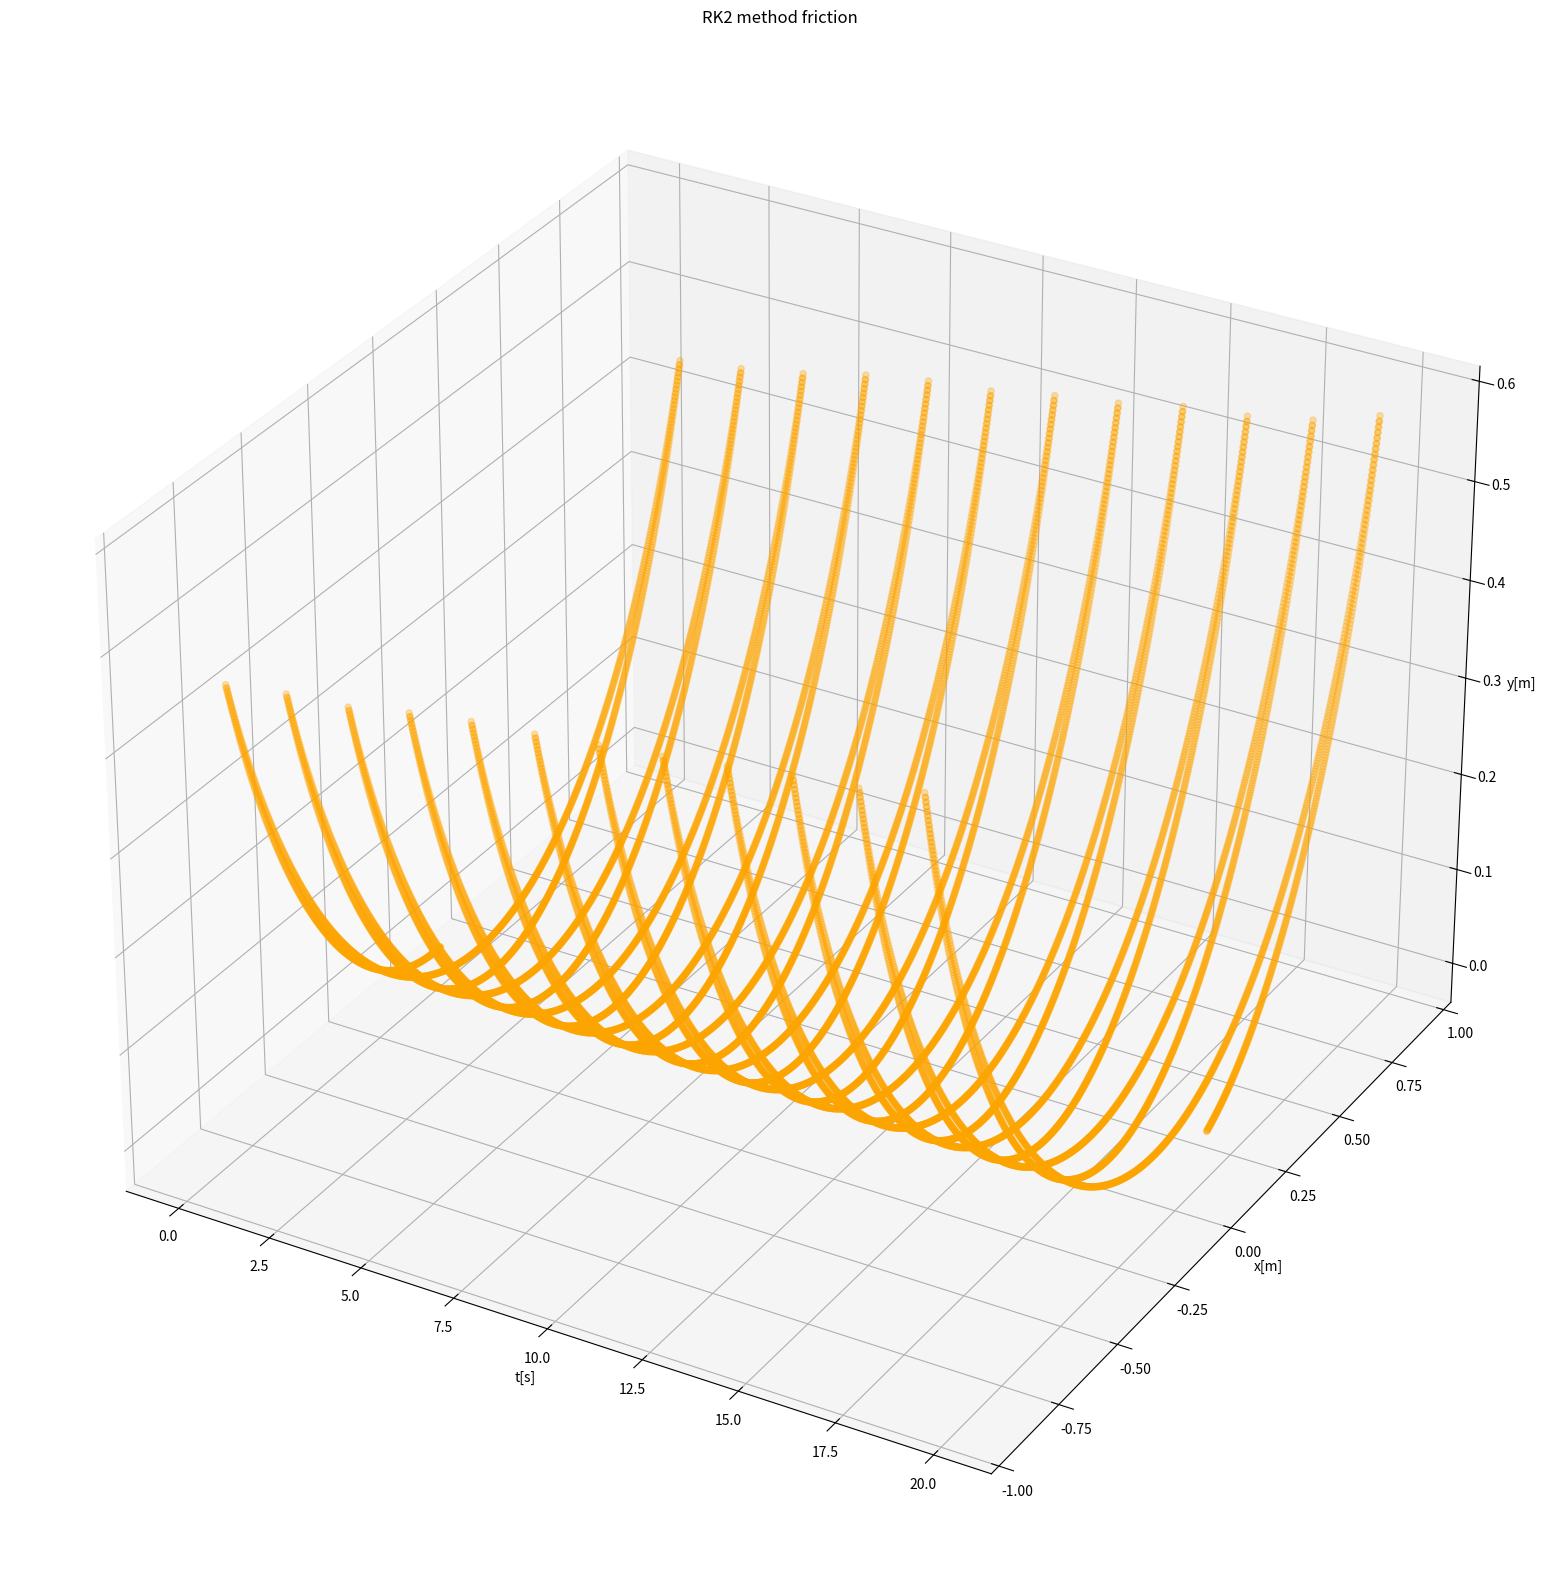
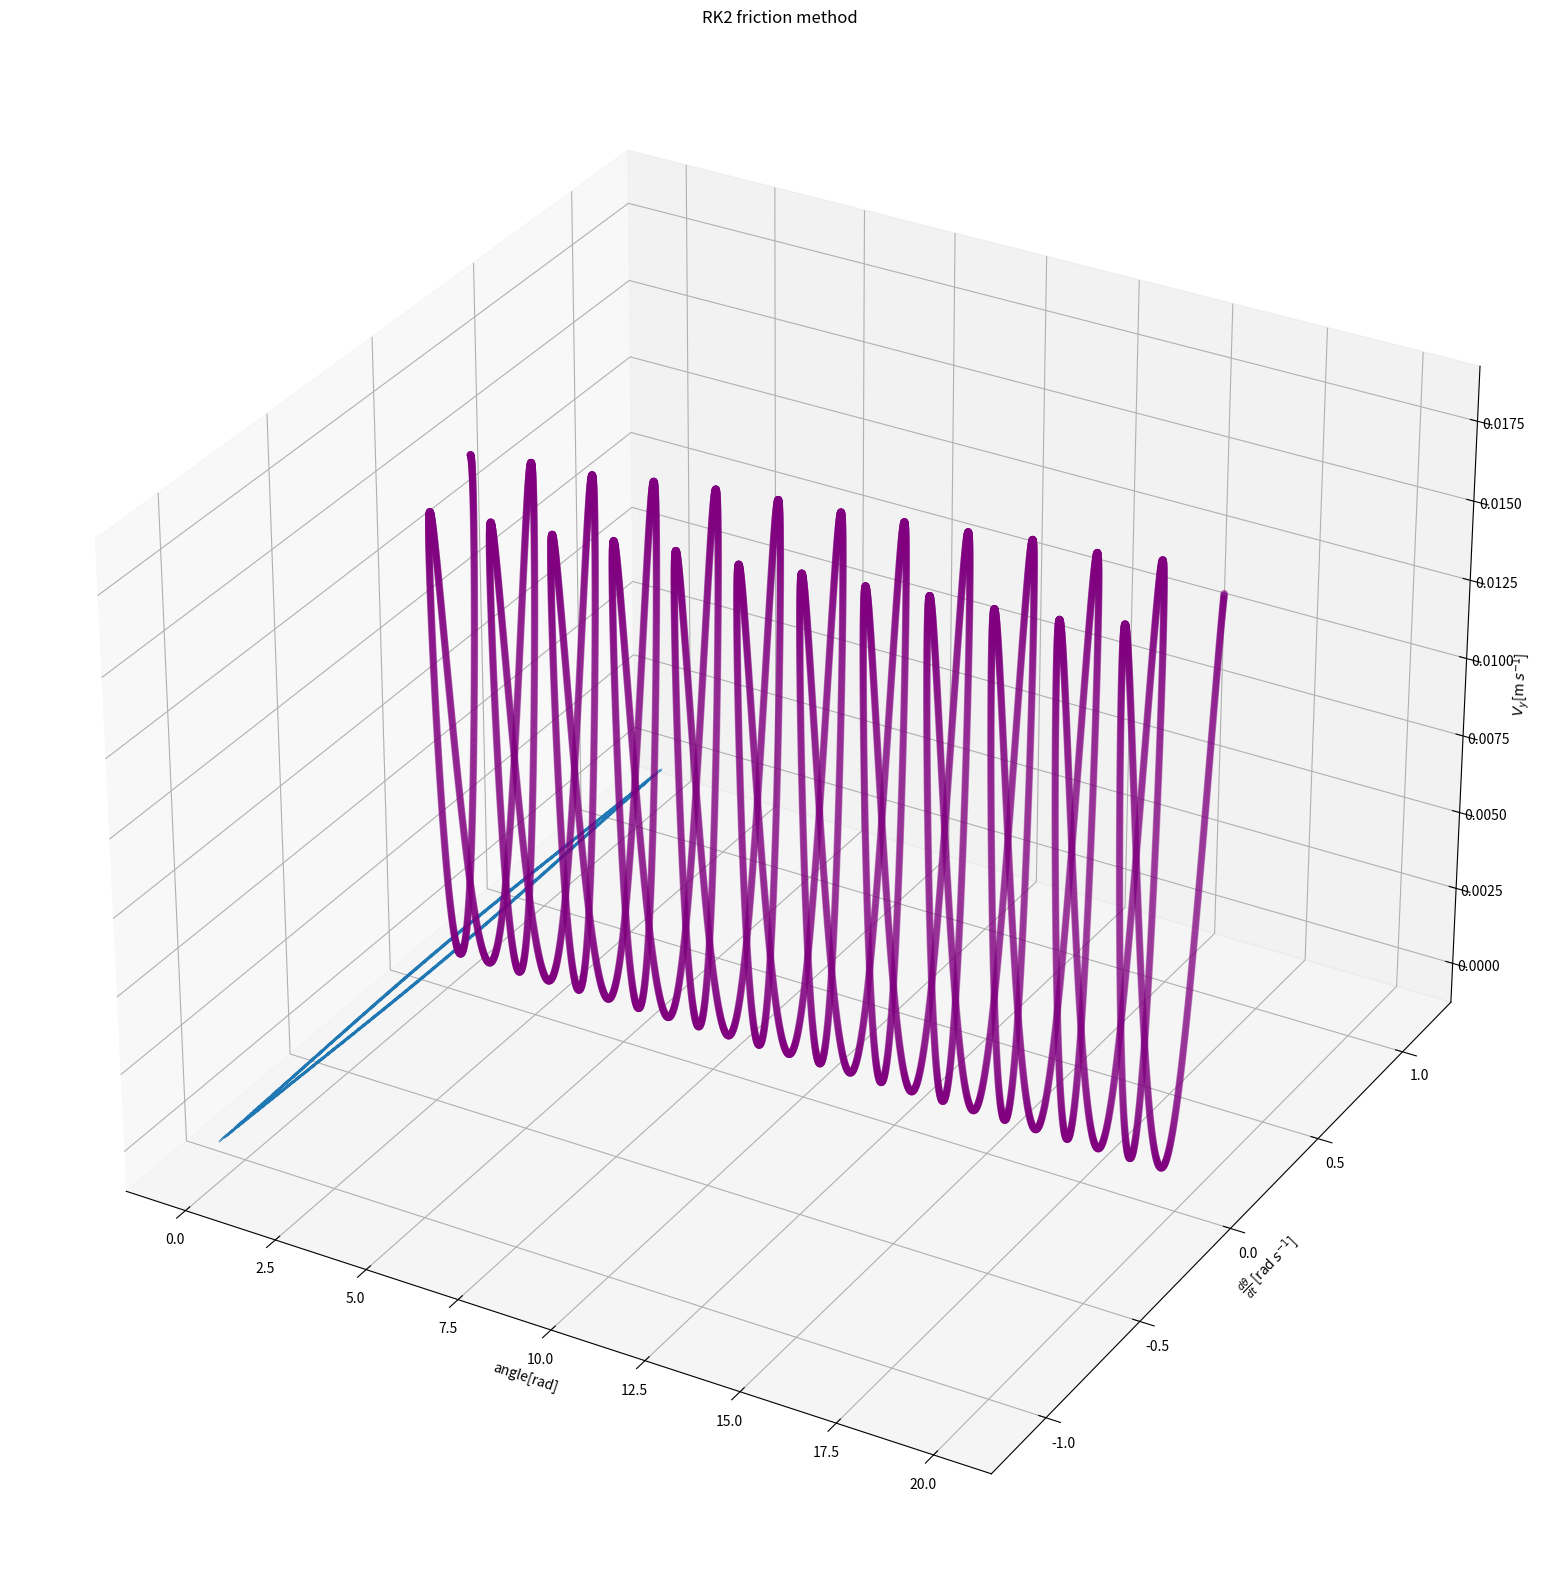

Python code for these plots, in order:
#!/usr/bin/env python3
# -*- coding: utf-8 -*-
"""
Created on Thu Nov  7 11:06:02 2019

@author: amandaash
"""

import numpy as np
import matplotlib.pyplot as plt
from mpl_toolkits import mplot3d

import numpy as np
import matplotlib.pyplot as plt

g = 9.81

def pendulum_euler(t0, tf, h, l, theta_0, dtheta_0):
    
    C = g/l
    
    theta = theta_0
    dtheta = dtheta_0
    
    x0 = l*np.sin(theta)
    y0 = l*(1-np.cos(theta))
    
    x_array = []
    y_array = []
    
    vx_array = []
    vy_array = []
    
    theta_array = []
    dtheta_array = []
    
    time_array = np.arange(t0,tf,h)
    
    for t in time_array: 
        
        dtheta_n = dtheta - (h*C*np.sin(theta))
        theta_n = theta + (h*dtheta)
        
        x_n = l*np.sin(theta_n)
        y_n = l*(1-np.cos(theta_n))
        
        vx_n = l*np.sin(dtheta_n)
        vy_n = l*(1-np.cos(dtheta_n))
        
        theta_array.append(theta_n)
        dtheta_array.append(dtheta_n)
        x_array.append(x_n)
        y_array.append(y_n)
        vx_array.append(vx_n)
        vy_array.append(vy_n)
        
        theta = theta_n
        dtheta = dtheta_n
        
    return time_array, x_array, y_array, vx_array, vy_array, theta_array, dtheta_array

def pendulum_rk2(t0, tf, h, l, theta_0, dtheta_0):
    
    C = g/l
    
    theta = theta_0
    dtheta = dtheta_0
    
    x0 = l*np.sin(theta)
    y0 = l*(1-np.cos(theta))
    
    x_array = []
    y_array = []
    
    vx_array = []
    vy_array = []
    
    theta_array = []
    dtheta_array = []
    
    time_array = np.arange(t0,tf,h)
    
    for t in time_array:
        #first Euler's method to find half step:
        
        theta_half = theta + (h/2)*dtheta
        dtheta_half = dtheta - (h/2)*C*np.sin(theta)

        dtheta_n = dtheta - h*C*np.sin(theta_half)
        theta_n = theta + (h*dtheta_half)
        
        
        x_n = l*np.sin(theta_n)
        y_n = l*(1-np.cos(theta_n))
        
        vx_n = l*np.sin(dtheta_n)
        vy_n = l*(1-np.cos(dtheta_n))
        
        theta_array.append(theta_n)
        dtheta_array.append(dtheta_n)
        x_array.append(x_n)
        y_array.append(y_n)
        vx_array.append(vx_n)
        vy_array.append(vy_n)
        
        theta = theta_n
        dtheta = dtheta_n
        
    return time_array, vx_array, vy_array, x_array, y_array, theta_array, dtheta_array

def pendulum_rk2_friction(t0, tf, h, l, theta_0, dtheta_0, b, m):
    
    C = g/l
    
    theta = theta_0
    dtheta = dtheta_0
    
    x0 = l*np.sin(theta)
    y0 = l*(1-np.cos(theta))
    
    x_array = []
    y_array = []
    
    vx_array = []
    vy_array = []
    
    theta_array = []
    dtheta_array = []
    
    time_array = np.arange(t0,tf,h)
    
    for t in time_array:
        #first Euler's method to find half step:
        v = np.sqrt(((l*np.sin(dtheta))**2)+(l*(1-np.cos(dtheta)))**2)
        F_f = -1*np.sign(theta)*b*v**2
        
        theta_half = theta + (h/2)*dtheta
        dtheta_half = dtheta - (h/2)*((C*np.sin(theta)) - (F_f/m))
        
        v_half = np.sqrt(((l*np.sin(dtheta_half))**2)+(l*(1-np.cos(dtheta_half)))**2)
        F_f_half = -1*np.sign(theta)*b*v_half**2
        
        dtheta_n = dtheta - h*((C*np.sin(theta_half)) - (F_f_half/m))
        theta_n = theta + (h*dtheta_half)
        
        
        x_n = l*np.sin(theta_n)
        y_n = l*(1-np.cos(theta_n))
        
        vx_n = l*np.sin(dtheta_n)
        vy_n = l*(1-np.cos(dtheta_n))
        
        theta_array.append(theta_n)
        dtheta_array.append(dtheta_n)
        x_array.append(x_n)
        y_array.append(y_n)
        vx_array.append(vx_n)
        vy_array.append(vy_n)
        
        theta = theta_n
        dtheta = dtheta_n
        
    return time_array, vx_array, vy_array, x_array, y_array, theta_array, dtheta_array

def find_period(velocity_array, time_step):
    for index in range(len(list(velocity_array))):
        
        if index == 0 or index == 1:
            continue
        
        elif np.sign(velocity_array[index-1]) != np.sign(velocity_array[index+1]):
            return 2*index*time_step, (2*np.pi)/(2*index*time_step)

degree_radian_conversion = np.pi/180
t0 = 0
tf = 10
h = 0.001
theta_0 = 10*degree_radian_conversion
dtheta_0 = 0
l = 1
"""
t, x, y, vx, vy, angle, d_angle = pendulum_euler(t0, tf, h, l, theta_0, dtheta_0)

period, omega = find_period(d_angle, h)
theory_period = 2*np.pi*np.sqrt(l/g)
print('measured period = {0}s, theoretical period = {1}s'.format(period, theory_period))

plt.title('euler method')
plt.xlabel('time[s]')
plt.ylabel('angle[rad]')
plt.plot(t, angle, '.')
plt.show()

plt.title('euler method')
plt.xlabel('time[s]')
plt.ylabel('$\\frac{d\\theta}{dt}$ [rad $s^{-1}$]')
plt.plot(t, d_angle, '.')
plt.show()

plt.title('euler method')
plt.ylabel('$\\frac{d\\theta}{dt}$ [rad $s^{-1}$]')
plt.xlabel('angle[rad]')
plt.plot(angle, d_angle, '.')
plt.show()


plt.title('euler method')
plt.xlabel('x[m]')
plt.ylabel('y[m]')
plt.plot(x, y, '.')
plt.savefig('euler_xy.pdf')
plt.show()

plt.title('euler method')
plt.xlabel('$V_x$[m $s^{-1}$]')
plt.ylabel('$V_y$[m $s^{-1}$]')
plt.plot(vx, vy, '.')
plt.savefig('euler_vxvy.pdf')
plt.show()

ax = plt.axes(projection='3d')
ax.set_title('euler method')
ax.set_xlabel('t[s]')
ax.set_ylabel('x[m]')
ax.set_zlabel('y[m]')
ax.scatter3D(t, x, y, color = 'orange', alpha = 0.3)
plt.savefig('euler_xyt.pdf')
plt.show()

ax = plt.axes(projection='3d')
ax.set_title('euler method')
ax.set_xlabel('t[s]')
ax.set_ylabel('$V_x$[m $s^{-1}$]')
ax.set_zlabel('$V_y$[m $s^{-1}$]')
ax.scatter3D(t, vx, vy, color = 'purple', alpha = 0.3)
plt.savefig('euler_vxvyt.pdf')
plt.show()

t, x, y,vx, vy, angle, d_angle = pendulum_rk2(t0, tf, h, l, theta_0, dtheta_0)

period, omega = find_period(d_angle, h)
theory_period = 2*np.pi*np.sqrt(l/g)
print('measured period = {0}s, theoretical period = {1}s'.format(period, theory_period))

plt.title('RK2 method')
plt.xlabel('time[s]')
plt.ylabel('angle[rad]')
plt.plot(t, angle, '.')
plt.show()

plt.title('RK2 method')
plt.xlabel('time[s]')
plt.ylabel('$\\frac{d\\theta}{dt}$ [rad $s^{-1}$]')
plt.plot(t, d_angle, '.')
plt.show()

plt.title('RK2 method')
plt.ylabel('$\\frac{d\\theta}{dt}$ [rad $s^{-1}$]')
plt.xlabel('angle[rad]')
plt.plot(angle, d_angle, '.')
plt.show()

plt.title('RK2 method')
plt.xlabel('x[m]')
plt.ylabel('y[m]')
plt.plot(x, y, '.')
plt.savefig('RK2_xy.pdf')
plt.show()

plt.title('RK2 method')
plt.xlabel('$V_x$[m $s^{-1}$]')
plt.ylabel('$V_y$[m $s^{-1}$]')
plt.plot(vx, vy, '.')
plt.savefig('RK2_vxvy.pdf')
plt.show()

ax = plt.axes(projection='3d')
ax.set_title('RK2 method')
ax.set_xlabel('t[s]')
ax.set_ylabel('x[m]')
ax.set_zlabel('y[m]')
ax.scatter3D(t, x, y, color = 'orange', alpha = 0.3)
plt.savefig('RK2_xyt.pdf')
plt.show()

ax = plt.axes(projection='3d')
ax.set_title('RK2 method')
ax.set_xlabel('t[s]')
ax.set_ylabel('$V_x$[m $s^{-1}$]')
ax.set_zlabel('$V_y$[m $s^{-1}$]')
ax.scatter3D(t, vx, vy, color = 'purple', alpha = 0.3)
plt.savefig('RK2_vxvyt.pdf')
plt.show()


initial_amp = np.arange(0.001,90,10)
periods = []
for amplitude in initial_amp: 
    theta_0 = amplitude*degree_radian_conversion
    t, x, y,vx, vy, angle, d_angle = pendulum_rk2(t0, tf, h, l, theta_0, dtheta_0)
    period, angular_freq = find_period(d_angle, h)
    periods.append(period)
    plt.plot(angle, d_angle, '.', label = "$\\theta_0 = {0}^o$".format(amplitude))

plt.ylabel('$\\frac{d\\theta}{dt}$ [rad $s^{-1}$]')
plt.xlabel('angle[rad]')
plt.legend()
plt.savefig('phase_space.pdf')
plt.show()
    
plt.title('RK2 - period')
plt.plot(initial_amp, periods, '.')
plt.axhline(y = 2*np.pi*np.sqrt(l/g))
plt.xlabel('amplitude [m]')
plt.ylabel('period [$s^{-1}$]')
plt.savefig('period.pdf')
plt.show()

"""
degree_radian_conversion = np.pi/180
t0 = 0
tf = 20
h = 0.001
theta_0 = 10*degree_radian_conversion
dtheta_0 = 0
l = 1

t, x, y,vx, vy, angle, d_angle = pendulum_rk2_friction(t0, tf, h, l, theta_0, dtheta_0, 0.5, 0.1)
fig = plt.figure(figsize = (20,20))
ax = plt.axes(projection='3d')
ax.set_title('RK2 method friction')
ax.set_xlabel('t[s]')
ax.set_ylabel('x[m]')
ax.set_zlabel('y[m]')
ax.scatter3D(t, x, y, color = 'orange', alpha = 0.3)
plt.savefig('RK2_xyt_friction.pdf')
plt.show()

fig = plt.figure(figsize = (20,20))
ax = plt.axes(projection='3d')
ax.set_title('RK2 method friction')
ax.set_xlabel('t[s]')
ax.set_ylabel('$V_x$[m $s^{-1}$]')
ax.set_zlabel('$V_y$[m $s^{-1}$]')
ax.scatter3D(t, vx, vy, color = 'purple', alpha = 0.3)
plt.savefig('RK2_vxvyt_friction.pdf')
plt.show()


plt.title('RK2 friction method')
plt.ylabel('$\\frac{d\\theta}{dt}$ [rad $s^{-1}$]')
plt.xlabel('angle[rad]')
plt.plot(angle, d_angle, '.', ms = 0.5)
plt.savefig('phase_space_friction.pdf')
plt.show()


        
